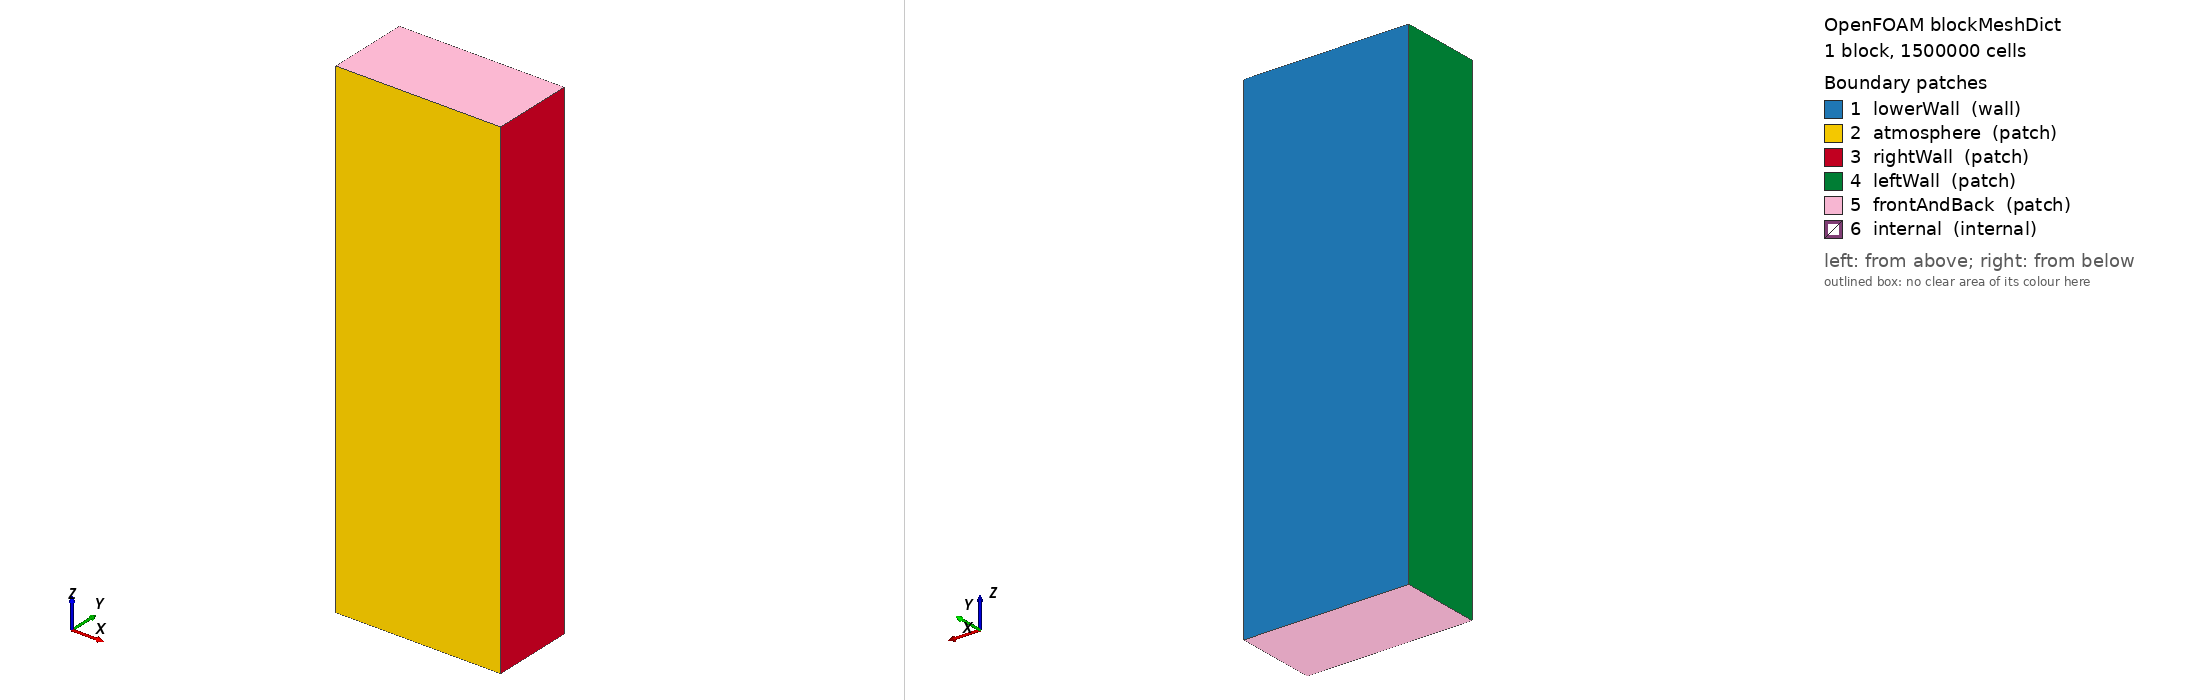

OpenFOAM case: the mesh blockMesh builds from blockMeshDict, 1 block(s), 1500000 cells. Boundary patches (legend numbers): 1 lowerWall (wall), 2 atmosphere (patch), 3 rightWall (patch), 4 leftWall (patch), 5 frontAndBack (patch), 6 internal (internal). Left view from above one corner, right view from below the opposite corner. Boundary conditions: 0 field file(s) under 0/; 0 of 6 drawn patches have an entry in a shipped field file.

=== system/blockMeshDict ===
/*--------------------------------*- C++ -*----------------------------------*\
| =========                 |                                                 |
| \\      /  F ield         | OpenFOAM: The Open Source CFD Toolbox           |
|  \\    /   O peration     | Version:  3.10                                 |
|   \\  /    A nd           | Web:      www.OpenFOAM.org                      |
|    \\/     M anipulation  |                                                 |
\*---------------------------------------------------------------------------*/
FoamFile
{
    version     2.0;
    format      ascii;
    class       dictionary;
    object      blockMeshDict;
}
// * * * * * * * * * * * * * * * * * * * * * * * * * * * * * * * * * * * * * //

convertToMeters 0.001;

/* 5x5 */
vertices
(

    (-0.5  0    -0.5) //0
    (1.5   0    -0.5) //1
    (1.5   1.0  -0.5) //2
    (-0.5  1.0  -0.5) //3
    (-0.5  0     5.5) //4
    (1.5   0     5.5) //5
    (1.5   1.0   5.5) //6
    (-0.5  1.0   5.5) //7

);
blocks
(
    hex (0 1 2 3 4 5 6 7) (100 50 300) simpleGrading (1 1 1)		//REGION 1
);
/* 5x5 */ 

/*calibration*
vertices
(

    (-0.32  0    -0.1) //0
    (0.48   0    -0.1) //1
    (0.48   0.6  -0.1) //2
    (-0.32  0.6  -0.1) //3
    (-0.32  0     2.1) //4
    (0.48   0     2.1) //5
    (0.48   0.6   2.1) //6
    (-0.32  0.6   2.1) //7

);
blocks
(
    hex (0 1 2 3 4 5 6 7) (40 30 110) simpleGrading (1 1 1)	//20um res.
);
*calibration*/ 

edges
(
);

boundary
(

    lowerWall
    {
        type wall;
        faces
        (
            (3 7 6 2)

        );
    }

    atmosphere
    {
        type patch;
        faces
        (
            (1 5 4 0)
        );
    }
    rightWall
    {
        type patch;
        faces
        (
            (1 2 6 5)
	    
        );
    }
    leftWall
    {
        type patch;
        faces
        (
            (0 4 7 3)
        );
    }
    frontAndBack
    {
        type patch;
        faces
        (
            (0 3 2 1)
	    (5 6 7 4)
        );
    }
    
        internal
    {
        type internal;
        faces ();
    }
    
    
);

mergePatchPairs
(

);

// ************************************************************************* //


=== system/controlDict ===
/*--------------------------------*- C++ -*----------------------------------*\
| =========                 |                                                 |
| \\      /  F ield         | OpenFOAM: The Open Source CFD Toolbox           |
|  \\    /   O peration     | Version:  3.0.1                                 |
|   \\  /    A nd           | Web:      www.OpenFOAM.org                      |
|    \\/     M anipulation  |                                                 |
\*---------------------------------------------------------------------------*/
FoamFile
{
    version     2.0;
    format      ascii;
    class       dictionary;
    location    "system";
    object      controlDict;
}
// * * * * * * * * * * * * * * * * * * * * * * * * * * * * * * * * * * * * * //

application     Flint_multiphaseEulerFoamD;

startFrom       latestTime;

startTime       0;

stopAt          endTime;

endTime         270.001e-3;
//endTime         0.501e-3;

deltaT          1.0e-8;

writeControl    adjustableRunTime;

writeInterval   1e-03;
//writeInterval   1e-04;

purgeWrite      0;

writeFormat     ascii;

writePrecision  10;

writeCompression uncompressed;

writeInitial  yes;

timeFormat      general;

timePrecision   10;

runTimeModifiable yes;

adjustTimeStep  yes;

maxCo           3.0; //0.25;
maxAlphaCo      3.0; //0.3;

maxDeltaT       5e-6;

functions
{
  T_slice
  {
    type            surfaces;
    libs            ("libsampling.so");

    // run/write frequently
    executeControl  runTime;
    executeInterval 1e-5;
    writeControl    runTime;
    writeInterval   1e-5;

    fields          (T);
    interpolationScheme cellPoint;
    surfaceFormat   vtk;

    surfaces
    (
      // z = 0.0005 plane
      planeZ0005
      {
        type        plane;
        planeType   pointAndNormal;
        pointAndNormalDict
        {
          basePoint     (0 0 0.0005);
          normalVector  (0 0 1);
        }
        interpolate  false;
        triangulate  false;
      }

      // y = 0 plane
      planeY0
      {
        type        plane;
        planeType   pointAndNormal;
        pointAndNormalDict
        {
          basePoint     (0 0 0);     // any point with y = 0
          normalVector  (0 1 0);     // normal along +y
        }
        interpolate  True;          // set true if you want smoother values
        triangulate  false;
      }
    );
  }
}

// ************************************************************************* //
